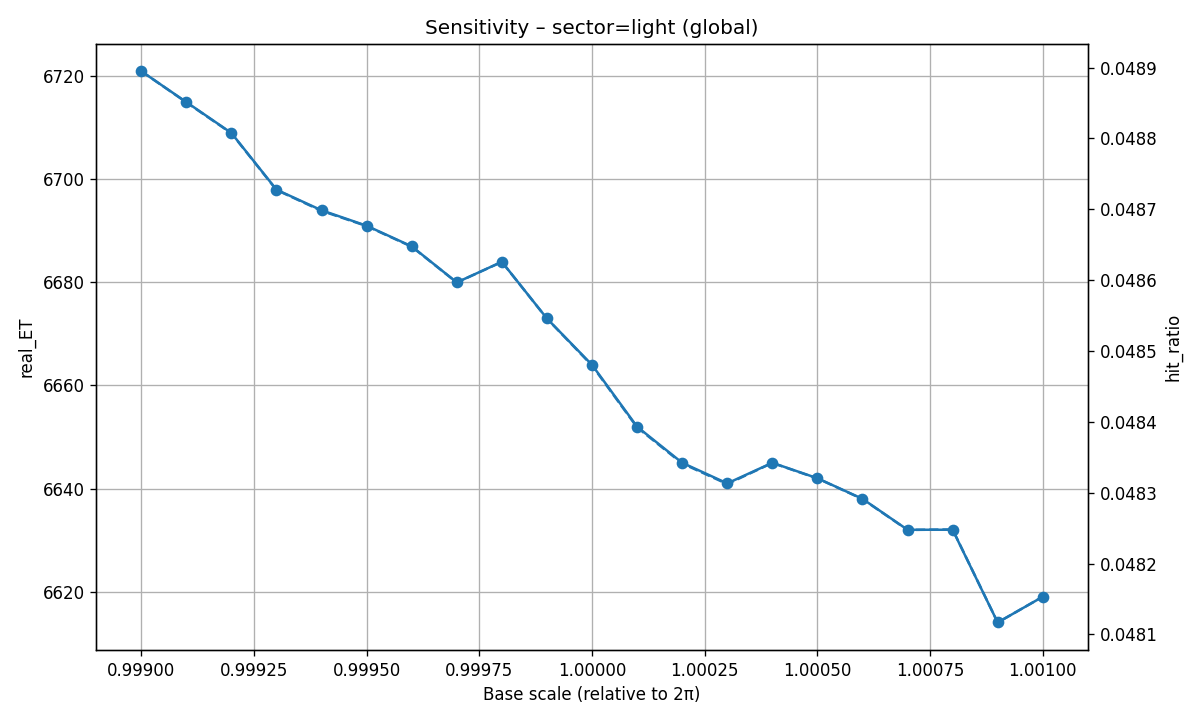

Source data for this figure (header and first rows):
base_scale, possible_ET, real_ET, hit_ratio, particle_key, particle_hits, particle_hit_ratio
0.999, 137458, 6721, 0.04889, , , 
0.9991, 137459, 6715, 0.04885, , , 
0.9992, 137459, 6709, 0.04881, , , 
0.9993, 137459, 6698, 0.04873, , , 
0.9994, 137460, 6694, 0.0487, , , 
0.9995, 137459, 6691, 0.04868, , , 
0.9996, 137459, 6687, 0.04865, , , 
0.9997, 137458, 6680, 0.0486, , , 
0.9998, 137458, 6684, 0.04863, , , 
0.9999, 137458, 6673, 0.04855, , , 
1, 137460, 6664, 0.04848, , , 
1, 137460, 6652, 0.04839, , , 
1, 137460, 6645, 0.04834, , , 
1, 137460, 6641, 0.04831, , , 
1, 137458, 6645, 0.04834, , , 
1, 137458, 6642, 0.04832, , , 
1.001, 137458, 6638, 0.04829, , , 
1.001, 137458, 6632, 0.04825, , , 
1.001, 137456, 6632, 0.04825, , , 
1.001, 137457, 6614, 0.04812, , , 
1.001, 137457, 6619, 0.04815, , , 
